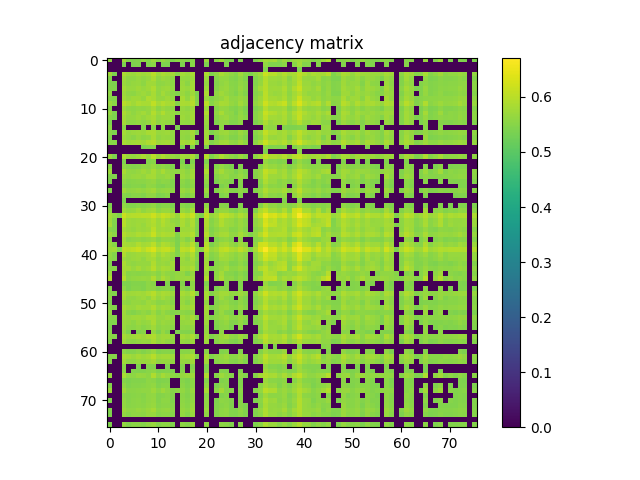

Values plotted in this chart, from the file beside it:
5.629499999999999504e-01, 0.000000000000000000e+00, 0.000000000000000000e+00, 5.752800000000000136e-01, 5.471899999999999542e-01, 5.451899999999999524e-01, 5.478800000000000336e-01, 5.612399999999999611e-01, 5.498100000000000209e-01, 5.712800000000000100e-01, 5.497999999999999554e-01, 5.657699999999999951e-01, 5.494999999999999885e-01, 5.413900000000000379e-01, 5.554599999999999538e-01, 5.524999999999999911e-01, 5.444499999999999895e-01, 5.509600000000000053e-01, 0.000000000000000000e+00, 0.000000000000000000e+00, 5.714200000000000390e-01, 0.000000000000000000e+00, 5.518899999999999917e-01, 5.735500000000000043e-01
0.000000000000000000e+00, 0.000000000000000000e+00, 0.000000000000000000e+00, 5.417600000000000193e-01, 0.000000000000000000e+00, 5.420500000000000318e-01, 5.451599999999999779e-01, 0.000000000000000000e+00, 5.472299999999999942e-01, 5.547699999999999854e-01, 0.000000000000000000e+00, 5.426900000000000057e-01, 5.423799999999999732e-01, 0.000000000000000000e+00, 0.000000000000000000e+00, 5.423599999999999532e-01, 0.000000000000000000e+00, 5.511800000000000033e-01, 0.000000000000000000e+00, 0.000000000000000000e+00, 5.415999999999999703e-01, 0.000000000000000000e+00, 0.000000000000000000e+00, 0.000000000000000000e+00
0.000000000000000000e+00, 0.000000000000000000e+00, 0.000000000000000000e+00, 0.000000000000000000e+00, 0.000000000000000000e+00, 0.000000000000000000e+00, 0.000000000000000000e+00, 0.000000000000000000e+00, 0.000000000000000000e+00, 0.000000000000000000e+00, 0.000000000000000000e+00, 0.000000000000000000e+00, 0.000000000000000000e+00, 0.000000000000000000e+00, 0.000000000000000000e+00, 0.000000000000000000e+00, 0.000000000000000000e+00, 0.000000000000000000e+00, 0.000000000000000000e+00, 0.000000000000000000e+00, 0.000000000000000000e+00, 0.000000000000000000e+00, 0.000000000000000000e+00, 0.000000000000000000e+00
5.752800000000000136e-01, 5.417600000000000193e-01, 0.000000000000000000e+00, 5.866900000000000448e-01, 5.733599999999999808e-01, 5.695700000000000207e-01, 5.770100000000000229e-01, 5.729199999999999848e-01, 5.769800000000000484e-01, 5.986900000000000555e-01, 5.726599999999999469e-01, 5.855900000000000549e-01, 5.795500000000000096e-01, 5.779699999999999838e-01, 5.519199999999999662e-01, 5.787700000000000067e-01, 5.693899999999999517e-01, 5.836799999999999766e-01, 0.000000000000000000e+00, 0.000000000000000000e+00, 5.891899999999999915e-01, 5.447199999999999820e-01, 5.596200000000000063e-01, 5.835700000000000331e-01
5.471899999999999542e-01, 0.000000000000000000e+00, 0.000000000000000000e+00, 5.733599999999999808e-01, 5.602500000000000258e-01, 5.599899999999999878e-01, 5.671100000000000030e-01, 5.611399999999999721e-01, 5.676400000000000334e-01, 5.859999999999999654e-01, 5.610399999999999832e-01, 5.713599999999999790e-01, 5.657200000000000006e-01, 5.584700000000000220e-01, 0.000000000000000000e+00, 5.644200000000000328e-01, 5.628800000000000470e-01, 5.723200000000000509e-01, 0.000000000000000000e+00, 0.000000000000000000e+00, 5.714099999999999735e-01, 0.000000000000000000e+00, 5.490399999999999725e-01, 5.626600000000000490e-01
5.451899999999999524e-01, 5.420500000000000318e-01, 0.000000000000000000e+00, 5.695700000000000207e-01, 5.599899999999999878e-01, 5.647900000000000142e-01, 5.680300000000000349e-01, 5.575299999999999701e-01, 5.750800000000000356e-01, 5.759199999999999875e-01, 5.562799999999999967e-01, 5.604700000000000237e-01, 5.660500000000000531e-01, 5.564000000000000057e-01, 0.000000000000000000e+00, 5.710199999999999720e-01, 5.557199999999999918e-01, 5.771399999999999864e-01, 0.000000000000000000e+00, 0.000000000000000000e+00, 5.645000000000000018e-01, 0.000000000000000000e+00, 5.481000000000000316e-01, 5.597199999999999953e-01
5.478800000000000336e-01, 5.451500000000000234e-01, 0.000000000000000000e+00, 5.770100000000000229e-01, 5.671100000000000030e-01, 5.680300000000000349e-01, 5.765400000000000524e-01, 5.680500000000000549e-01, 5.759100000000000330e-01, 5.888999999999999790e-01, 5.626900000000000235e-01, 5.706799999999999651e-01, 5.732000000000000428e-01, 5.622599999999999820e-01, 0.000000000000000000e+00, 5.728600000000000358e-01, 5.688499999999999668e-01, 5.819999999999999618e-01, 0.000000000000000000e+00, 0.000000000000000000e+00, 5.740300000000000402e-01, 0.000000000000000000e+00, 5.503299999999999859e-01, 5.648699999999999832e-01
5.612399999999999611e-01, 0.000000000000000000e+00, 0.000000000000000000e+00, 5.729199999999999848e-01, 5.611399999999999721e-01, 5.575299999999999701e-01, 5.680500000000000549e-01, 5.729400000000000048e-01, 5.664299999999999891e-01, 5.840300000000000491e-01, 5.602000000000000313e-01, 5.788900000000000157e-01, 5.661500000000000421e-01, 5.552300000000000013e-01, 5.454400000000000359e-01, 5.704000000000000181e-01, 5.573099999999999721e-01, 5.756099999999999550e-01, 5.409699999999999509e-01, 0.000000000000000000e+00, 5.851100000000000190e-01, 0.000000000000000000e+00, 5.597900000000000098e-01, 5.750699999999999701e-01
5.498100000000000209e-01, 5.472299999999999942e-01, 0.000000000000000000e+00, 5.769800000000000484e-01, 5.676400000000000334e-01, 5.750800000000000356e-01, 5.759100000000000330e-01, 5.664299999999999891e-01, 5.876500000000000057e-01, 5.844200000000000506e-01, 5.647400000000000198e-01, 5.642399999999999638e-01, 5.747799999999999576e-01, 5.636400000000000299e-01, 0.000000000000000000e+00, 5.836400000000000476e-01, 5.635099999999999554e-01, 5.892399999999999860e-01, 5.473400000000000487e-01, 0.000000000000000000e+00, 5.708600000000000341e-01, 5.462399999999999478e-01, 5.582399999999999585e-01, 5.662099999999999911e-01
5.712800000000000100e-01, 5.547699999999999854e-01, 0.000000000000000000e+00, 5.986900000000000555e-01, 5.859999999999999654e-01, 5.759199999999999875e-01, 5.888900000000000245e-01, 5.840300000000000491e-01, 5.844200000000000506e-01, 6.079200000000000159e-01, 5.816999999999999948e-01, 5.946900000000000519e-01, 5.847299999999999720e-01, 5.846999999999999975e-01, 5.486499999999999710e-01, 5.873000000000000442e-01, 5.839199999999999946e-01, 5.968599999999999461e-01, 5.483200000000000296e-01, 0.000000000000000000e+00, 6.009499999999999842e-01, 5.511399999999999633e-01, 5.669399999999999995e-01, 5.830499999999999572e-01
5.497999999999999554e-01, 0.000000000000000000e+00, 0.000000000000000000e+00, 5.726499999999999924e-01, 5.610399999999999832e-01, 5.562799999999999967e-01, 5.626900000000000235e-01, 5.602000000000000313e-01, 5.647400000000000198e-01, 5.816999999999999948e-01, 5.576499999999999790e-01, 5.704399999999999471e-01, 5.625700000000000145e-01, 5.598999999999999533e-01, 0.000000000000000000e+00, 5.672399999999999665e-01, 5.588300000000000489e-01, 5.739699999999999802e-01, 0.000000000000000000e+00, 0.000000000000000000e+00, 5.727900000000000214e-01, 0.000000000000000000e+00, 5.511399999999999633e-01, 5.660699999999999621e-01
5.657699999999999951e-01, 5.426900000000000057e-01, 0.000000000000000000e+00, 5.855900000000000549e-01, 5.713599999999999790e-01, 5.604700000000000237e-01, 5.706700000000000106e-01, 5.788900000000000157e-01, 5.642399999999999638e-01, 5.946900000000000519e-01, 5.704399999999999471e-01, 5.921600000000000197e-01, 5.706599999999999451e-01, 5.665000000000000036e-01, 5.540300000000000225e-01, 5.691300000000000248e-01, 5.687600000000000433e-01, 5.784599999999999742e-01, 0.000000000000000000e+00, 0.000000000000000000e+00, 5.912600000000000078e-01, 0.000000000000000000e+00, 5.601899999999999658e-01, 5.841899999999999871e-01
5.494999999999999885e-01, 5.423799999999999732e-01, 0.000000000000000000e+00, 5.795500000000000096e-01, 5.657200000000000006e-01, 5.660500000000000531e-01, 5.732000000000000428e-01, 5.661500000000000421e-01, 5.747799999999999576e-01, 5.847299999999999720e-01, 5.625700000000000145e-01, 5.706599999999999451e-01, 5.706999999999999851e-01, 5.632399999999999629e-01, 0.000000000000000000e+00, 5.723700000000000454e-01, 5.641399999999999748e-01, 5.802199999999999580e-01, 0.000000000000000000e+00, 0.000000000000000000e+00, 5.744799999999999907e-01, 0.000000000000000000e+00, 5.507900000000000018e-01, 5.655000000000000027e-01
5.413900000000000379e-01, 0.000000000000000000e+00, 0.000000000000000000e+00, 5.779699999999999838e-01, 5.584700000000000220e-01, 5.564000000000000057e-01, 5.622599999999999820e-01, 5.552300000000000013e-01, 5.636299999999999644e-01, 5.846999999999999975e-01, 5.598999999999999533e-01, 5.665000000000000036e-01, 5.632399999999999629e-01, 5.602399999999999602e-01, 0.000000000000000000e+00, 5.612899999999999556e-01, 5.593700000000000339e-01, 5.687900000000000178e-01, 0.000000000000000000e+00, 0.000000000000000000e+00, 5.681100000000000039e-01, 0.000000000000000000e+00, 5.448600000000000110e-01, 5.587600000000000344e-01
5.554599999999999538e-01, 0.000000000000000000e+00, 0.000000000000000000e+00, 5.519199999999999662e-01, 0.000000000000000000e+00, 0.000000000000000000e+00, 0.000000000000000000e+00, 5.454400000000000359e-01, 0.000000000000000000e+00, 5.486499999999999710e-01, 0.000000000000000000e+00, 5.540300000000000225e-01, 0.000000000000000000e+00, 0.000000000000000000e+00, 5.428199999999999692e-01, 0.000000000000000000e+00, 0.000000000000000000e+00, 0.000000000000000000e+00, 0.000000000000000000e+00, 0.000000000000000000e+00, 5.608800000000000452e-01, 0.000000000000000000e+00, 0.000000000000000000e+00, 5.580699999999999550e-01
5.524999999999999911e-01, 5.423599999999999532e-01, 0.000000000000000000e+00, 5.787700000000000067e-01, 5.644299999999999873e-01, 5.710199999999999720e-01, 5.728600000000000358e-01, 5.704000000000000181e-01, 5.836400000000000476e-01, 5.873000000000000442e-01, 5.672399999999999665e-01, 5.691300000000000248e-01, 5.723700000000000454e-01, 5.612899999999999556e-01, 0.000000000000000000e+00, 5.659899999999999931e-01, 5.612800000000000011e-01, 5.807299999999999685e-01, 5.427999999999999492e-01, 0.000000000000000000e+00, 5.779499999999999638e-01, 5.413499999999999979e-01, 5.575499999999999901e-01, 5.693799999999999972e-01
5.444499999999999895e-01, 0.000000000000000000e+00, 0.000000000000000000e+00, 5.693899999999999517e-01, 5.628800000000000470e-01, 5.557199999999999918e-01, 5.688499999999999668e-01, 5.573099999999999721e-01, 5.635099999999999554e-01, 5.839199999999999946e-01, 5.588300000000000489e-01, 5.687600000000000433e-01, 5.641399999999999748e-01, 5.593700000000000339e-01, 0.000000000000000000e+00, 5.612700000000000466e-01, 5.578999999999999515e-01, 5.736200000000000188e-01, 0.000000000000000000e+00, 0.000000000000000000e+00, 5.732599999999999918e-01, 0.000000000000000000e+00, 5.426699999999999857e-01, 5.574599999999999556e-01
5.509600000000000053e-01, 5.511800000000000033e-01, 0.000000000000000000e+00, 5.836799999999999766e-01, 5.723200000000000509e-01, 5.771399999999999864e-01, 5.819999999999999618e-01, 5.756099999999999550e-01, 5.892399999999999860e-01, 5.968599999999999461e-01, 5.739699999999999802e-01, 5.784599999999999742e-01, 5.802100000000000035e-01, 5.687900000000000178e-01, 0.000000000000000000e+00, 5.807299999999999685e-01, 5.736200000000000188e-01, 5.896799999999999820e-01, 5.469899999999999762e-01, 0.000000000000000000e+00, 5.857299999999999729e-01, 5.479600000000000026e-01, 5.598499999999999588e-01, 5.748600000000000376e-01
0.000000000000000000e+00, 0.000000000000000000e+00, 0.000000000000000000e+00, 0.000000000000000000e+00, 0.000000000000000000e+00, 0.000000000000000000e+00, 0.000000000000000000e+00, 5.409699999999999509e-01, 5.473400000000000487e-01, 5.483200000000000296e-01, 0.000000000000000000e+00, 0.000000000000000000e+00, 0.000000000000000000e+00, 0.000000000000000000e+00, 0.000000000000000000e+00, 5.427999999999999492e-01, 0.000000000000000000e+00, 5.469899999999999762e-01, 0.000000000000000000e+00, 0.000000000000000000e+00, 5.429000000000000492e-01, 0.000000000000000000e+00, 0.000000000000000000e+00, 0.000000000000000000e+00
0.000000000000000000e+00, 0.000000000000000000e+00, 0.000000000000000000e+00, 0.000000000000000000e+00, 0.000000000000000000e+00, 0.000000000000000000e+00, 0.000000000000000000e+00, 0.000000000000000000e+00, 0.000000000000000000e+00, 0.000000000000000000e+00, 0.000000000000000000e+00, 0.000000000000000000e+00, 0.000000000000000000e+00, 0.000000000000000000e+00, 0.000000000000000000e+00, 0.000000000000000000e+00, 0.000000000000000000e+00, 0.000000000000000000e+00, 0.000000000000000000e+00, 0.000000000000000000e+00, 0.000000000000000000e+00, 0.000000000000000000e+00, 0.000000000000000000e+00, 0.000000000000000000e+00
5.714200000000000390e-01, 5.415999999999999703e-01, 0.000000000000000000e+00, 5.891899999999999915e-01, 5.714099999999999735e-01, 5.645099999999999563e-01, 5.740300000000000402e-01, 5.851100000000000190e-01, 5.708600000000000341e-01, 6.009499999999999842e-01, 5.727900000000000214e-01, 5.912600000000000078e-01, 5.744799999999999907e-01, 5.681100000000000039e-01, 5.608800000000000452e-01, 5.779499999999999638e-01, 5.732599999999999918e-01, 5.857299999999999729e-01, 5.429000000000000492e-01, 0.000000000000000000e+00, 5.970999999999999641e-01, 5.445999999999999730e-01, 5.675000000000000044e-01, 5.881999999999999451e-01
0.000000000000000000e+00, 0.000000000000000000e+00, 0.000000000000000000e+00, 5.447300000000000475e-01, 0.000000000000000000e+00, 0.000000000000000000e+00, 0.000000000000000000e+00, 0.000000000000000000e+00, 5.462500000000000133e-01, 5.511399999999999633e-01, 0.000000000000000000e+00, 0.000000000000000000e+00, 0.000000000000000000e+00, 0.000000000000000000e+00, 0.000000000000000000e+00, 5.413599999999999524e-01, 0.000000000000000000e+00, 5.479600000000000026e-01, 0.000000000000000000e+00, 0.000000000000000000e+00, 5.445999999999999730e-01, 0.000000000000000000e+00, 0.000000000000000000e+00, 0.000000000000000000e+00
5.518899999999999917e-01, 0.000000000000000000e+00, 0.000000000000000000e+00, 5.596200000000000063e-01, 5.490399999999999725e-01, 5.481000000000000316e-01, 5.503299999999999859e-01, 5.597900000000000098e-01, 5.582399999999999585e-01, 5.669399999999999995e-01, 5.511399999999999633e-01, 5.601899999999999658e-01, 5.507800000000000473e-01, 5.448600000000000110e-01, 0.000000000000000000e+00, 5.575499999999999901e-01, 5.426699999999999857e-01, 5.598499999999999588e-01, 0.000000000000000000e+00, 0.000000000000000000e+00, 5.675000000000000044e-01, 0.000000000000000000e+00, 5.493900000000000450e-01, 5.614500000000000046e-01
5.735500000000000043e-01, 0.000000000000000000e+00, 0.000000000000000000e+00, 5.835700000000000331e-01, 5.626600000000000490e-01, 5.597199999999999953e-01, 5.648699999999999832e-01, 5.750699999999999701e-01, 5.662099999999999911e-01, 5.830499999999999572e-01, 5.660699999999999621e-01, 5.841899999999999871e-01, 5.655000000000000027e-01, 5.587600000000000344e-01, 5.580699999999999550e-01, 5.693799999999999972e-01, 5.574599999999999556e-01, 5.748600000000000376e-01, 0.000000000000000000e+00, 0.000000000000000000e+00, 5.881999999999999451e-01, 0.000000000000000000e+00, 5.614500000000000046e-01, 5.809400000000000119e-01
5.436900000000000066e-01, 5.446400000000000130e-01, 0.000000000000000000e+00, 5.708999999999999631e-01, 5.621699999999999475e-01, 5.684399999999999453e-01, 5.703799999999999981e-01, 5.651899999999999702e-01, 5.793599999999999861e-01, 5.813099999999999934e-01, 5.622000000000000330e-01, 5.634500000000000064e-01, 5.696900000000000297e-01, 5.604799999999999782e-01, 0.000000000000000000e+00, 5.722099999999999964e-01, 5.626600000000000490e-01, 5.791399999999999881e-01, 0.000000000000000000e+00, 0.000000000000000000e+00, 5.694799999999999862e-01, 0.000000000000000000e+00, 5.506199999999999983e-01, 5.613599999999999701e-01
5.420800000000000063e-01, 0.000000000000000000e+00, 0.000000000000000000e+00, 5.602399999999999602e-01, 5.482399999999999496e-01, 5.513500000000000068e-01, 5.543099999999999694e-01, 5.542099999999999804e-01, 5.597499999999999698e-01, 5.649899999999999922e-01, 5.489600000000000035e-01, 5.569899999999999851e-01, 5.547800000000000509e-01, 5.442799999999999860e-01, 0.000000000000000000e+00, 5.575900000000000301e-01, 5.480000000000000426e-01, 5.633700000000000374e-01, 0.000000000000000000e+00, 0.000000000000000000e+00, 5.590800000000000214e-01, 0.000000000000000000e+00, 5.411299999999999999e-01, 5.564900000000000402e-01
0.000000000000000000e+00, 0.000000000000000000e+00, 0.000000000000000000e+00, 5.493299999999999850e-01, 5.440800000000000081e-01, 5.487100000000000311e-01, 5.487699999999999800e-01, 5.448300000000000365e-01, 5.594400000000000484e-01, 5.581599999999999895e-01, 5.429500000000000437e-01, 5.427899999999999947e-01, 5.487199999999999855e-01, 5.430500000000000327e-01, 0.000000000000000000e+00, 5.518699999999999717e-01, 5.431899999999999507e-01, 5.563599999999999657e-01, 0.000000000000000000e+00, 0.000000000000000000e+00, 5.487199999999999855e-01, 0.000000000000000000e+00, 0.000000000000000000e+00, 5.408399999999999874e-01
5.441700000000000426e-01, 0.000000000000000000e+00, 0.000000000000000000e+00, 5.731500000000000483e-01, 5.612200000000000522e-01, 5.628499999999999615e-01, 5.675099999999999589e-01, 5.622899999999999565e-01, 5.716599999999999460e-01, 5.786700000000000177e-01, 5.583900000000000530e-01, 5.629999999999999449e-01, 5.655299999999999772e-01, 5.570899999999999741e-01, 0.000000000000000000e+00, 5.691199999999999593e-01, 5.604400000000000492e-01, 5.765400000000000524e-01, 0.000000000000000000e+00, 0.000000000000000000e+00, 5.699400000000000022e-01, 0.000000000000000000e+00, 5.474599999999999467e-01, 5.588800000000000434e-01
0.000000000000000000e+00, 0.000000000000000000e+00, 0.000000000000000000e+00, 5.510500000000000398e-01, 5.443900000000000405e-01, 5.515600000000000502e-01, 5.514099999999999557e-01, 5.480199999999999516e-01, 5.597299999999999498e-01, 5.589499999999999469e-01, 5.421399999999999553e-01, 5.435600000000000431e-01, 5.513900000000000468e-01, 0.000000000000000000e+00, 0.000000000000000000e+00, 5.553700000000000303e-01, 5.435100000000000486e-01, 5.610100000000000087e-01, 0.000000000000000000e+00, 0.000000000000000000e+00, 5.512099999999999778e-01, 0.000000000000000000e+00, 0.000000000000000000e+00, 5.454499999999999904e-01
0.000000000000000000e+00, 0.000000000000000000e+00, 0.000000000000000000e+00, 5.418899999999999828e-01, 0.000000000000000000e+00, 0.000000000000000000e+00, 0.000000000000000000e+00, 0.000000000000000000e+00, 0.000000000000000000e+00, 0.000000000000000000e+00, 0.000000000000000000e+00, 0.000000000000000000e+00, 0.000000000000000000e+00, 0.000000000000000000e+00, 0.000000000000000000e+00, 0.000000000000000000e+00, 0.000000000000000000e+00, 0.000000000000000000e+00, 0.000000000000000000e+00, 0.000000000000000000e+00, 0.000000000000000000e+00, 0.000000000000000000e+00, 0.000000000000000000e+00, 0.000000000000000000e+00
5.407999999999999474e-01, 0.000000000000000000e+00, 0.000000000000000000e+00, 5.608800000000000452e-01, 5.464599999999999458e-01, 5.471500000000000252e-01, 5.531399999999999650e-01, 5.491899999999999560e-01, 5.546600000000000419e-01, 5.614000000000000101e-01, 5.451399999999999579e-01, 5.531700000000000506e-01, 5.510000000000000453e-01, 5.427800000000000402e-01, 0.000000000000000000e+00, 5.530899999999999705e-01, 5.447699999999999765e-01, 5.584999999999999964e-01, 0.000000000000000000e+00, 0.000000000000000000e+00, 5.588699999999999779e-01, 0.000000000000000000e+00, 0.000000000000000000e+00, 5.526100000000000456e-01
5.589199999999999724e-01, 0.000000000000000000e+00, 0.000000000000000000e+00, 5.721899999999999764e-01, 5.624400000000000510e-01, 5.656900000000000261e-01, 5.776099999999999568e-01, 5.620899999999999785e-01, 5.726099999999999524e-01, 5.795099999999999696e-01, 5.579199999999999715e-01, 5.676900000000000279e-01, 5.682599999999999874e-01, 5.571500000000000341e-01, 0.000000000000000000e+00, 5.672599999999999865e-01, 5.580000000000000515e-01, 5.804500000000000215e-01, 0.000000000000000000e+00, 0.000000000000000000e+00, 5.769900000000000029e-01, 0.000000000000000000e+00, 5.486199999999999966e-01, 5.655700000000000172e-01
5.786700000000000177e-01, 5.617699999999999916e-01, 5.431399999999999562e-01, 6.186199999999999477e-01, 5.936900000000000510e-01, 5.963800000000000212e-01, 5.997700000000000253e-01, 6.007099999999999662e-01, 6.022800000000000376e-01, 6.201499999999999790e-01, 5.955899999999999528e-01, 6.142900000000000027e-01, 6.035000000000000364e-01, 5.898299999999999654e-01, 5.664900000000000491e-01, 6.087700000000000333e-01, 5.929999999999999716e-01, 6.171900000000000164e-01, 5.631699999999999484e-01, 5.441799999999999971e-01, 6.101100000000000412e-01, 5.647999999999999687e-01, 5.794200000000000461e-01, 6.097399999999999487e-01
5.744500000000000162e-01, 5.432099999999999707e-01, 0.000000000000000000e+00, 5.966599999999999682e-01, 5.721800000000000219e-01, 5.711800000000000210e-01, 5.727600000000000469e-01, 5.723599999999999799e-01, 5.802500000000000435e-01, 5.948999999999999844e-01, 5.731300000000000283e-01, 5.936200000000000365e-01, 5.778600000000000403e-01, 5.657200000000000006e-01, 5.592500000000000249e-01, 5.850699999999999790e-01, 5.692500000000000338e-01, 5.894700000000000495e-01, 5.452200000000000379e-01, 0.000000000000000000e+00, 5.907599999999999518e-01, 5.489899999999999780e-01, 5.644700000000000273e-01, 5.913300000000000223e-01
5.797799999999999621e-01, 5.445499999999999785e-01, 0.000000000000000000e+00, 5.984099999999999975e-01, 5.740100000000000202e-01, 5.712500000000000355e-01, 5.756499999999999950e-01, 5.686099999999999488e-01, 5.798400000000000221e-01, 5.922300000000000342e-01, 5.739800000000000457e-01, 5.903599999999999959e-01, 5.794099999999999806e-01, 5.726400000000000379e-01, 5.600300000000000278e-01, 5.850100000000000300e-01, 5.680800000000000294e-01, 5.897700000000000164e-01, 5.462799999999999878e-01, 0.000000000000000000e+00, 5.905399999999999539e-01, 5.510199999999999543e-01, 5.665799999999999725e-01, 5.922300000000000342e-01
5.513799999999999812e-01, 5.447300000000000475e-01, 0.000000000000000000e+00, 5.816700000000000204e-01, 5.692500000000000338e-01, 5.653599999999999737e-01, 5.720100000000000184e-01, 5.694000000000000172e-01, 5.761800000000000255e-01, 6.007900000000000462e-01, 5.741100000000000092e-01, 5.786700000000000177e-01, 5.743399999999999617e-01, 5.730199999999999738e-01, 0.000000000000000000e+00, 5.732399999999999718e-01, 5.722300000000000164e-01, 5.817200000000000149e-01, 5.433499999999999996e-01, 0.000000000000000000e+00, 5.826099999999999612e-01, 5.439899999999999736e-01, 5.575400000000000356e-01, 5.712899999999999645e-01
5.696400000000000352e-01, 5.551800000000000068e-01, 0.000000000000000000e+00, 5.931999999999999496e-01, 5.817600000000000549e-01, 5.770499999999999519e-01, 5.894200000000000550e-01, 5.823599999999999888e-01, 5.879999999999999671e-01, 6.144899999999999807e-01, 5.813899999999999624e-01, 5.908099999999999463e-01, 5.870900000000000007e-01, 5.840199999999999836e-01, 5.462500000000000133e-01, 5.839699999999999891e-01, 5.797400000000000331e-01, 5.953000000000000513e-01, 5.479600000000000026e-01, 0.000000000000000000e+00, 5.974399999999999711e-01, 5.505299999999999638e-01, 5.674299999999999899e-01, 5.805700000000000305e-01
5.536900000000000155e-01, 0.000000000000000000e+00, 0.000000000000000000e+00, 5.776299999999999768e-01, 5.557800000000000518e-01, 5.587999999999999634e-01, 5.616600000000000481e-01, 5.567400000000000126e-01, 5.627299999999999525e-01, 5.715900000000000425e-01, 5.518199999999999772e-01, 5.655900000000000372e-01, 5.631199999999999539e-01, 5.560100000000000042e-01, 5.411299999999999999e-01, 5.672199999999999465e-01, 5.503299999999999859e-01, 5.710699999999999665e-01, 0.000000000000000000e+00, 0.000000000000000000e+00, 5.727299999999999613e-01, 0.000000000000000000e+00, 5.436199999999999921e-01, 5.584700000000000220e-01
5.694500000000000117e-01, 5.528800000000000381e-01, 0.000000000000000000e+00, 5.843300000000000161e-01, 5.779199999999999893e-01, 5.754799999999999915e-01, 5.925099999999999811e-01, 5.789600000000000302e-01, 5.829900000000000082e-01, 6.026599999999999735e-01, 5.695599999999999552e-01, 5.910699999999999843e-01, 5.828799999999999537e-01, 5.692500000000000338e-01, 5.428800000000000292e-01, 5.839999999999999636e-01, 5.743300000000000072e-01, 5.954199999999999493e-01, 5.445900000000000185e-01, 0.000000000000000000e+00, 5.960900000000000087e-01, 5.419399999999999773e-01, 5.605499999999999927e-01, 5.785700000000000287e-01
5.738999999999999657e-01, 5.772699999999999498e-01, 5.416900000000000048e-01, 6.056399999999999562e-01, 5.985500000000000265e-01, 6.050200000000000022e-01, 6.151299999999999546e-01, 5.965599999999999792e-01, 6.167200000000000459e-01, 6.346199999999999619e-01, 5.967900000000000427e-01, 6.105599999999999916e-01, 6.129000000000000004e-01, 5.949900000000000189e-01, 5.463799999999999768e-01, 6.053500000000000547e-01, 5.993000000000000549e-01, 6.235399999999999832e-01, 5.635799999999999699e-01, 5.514799999999999702e-01, 6.074699999999999545e-01, 5.679100000000000259e-01, 5.793800000000000061e-01, 6.007599999999999607e-01
5.631199999999999539e-01, 5.462599999999999678e-01, 0.000000000000000000e+00, 5.888099999999999445e-01, 5.688299999999999468e-01, 5.713599999999999790e-01, 5.749999999999999556e-01, 5.734399999999999498e-01, 5.810499999999999554e-01, 5.967099999999999627e-01, 5.711500000000000465e-01, 5.884300000000000086e-01, 5.790100000000000247e-01, 5.678199999999999914e-01, 5.462099999999999733e-01, 5.844700000000000450e-01, 5.712300000000000155e-01, 5.925099999999999811e-01, 5.454299999999999704e-01, 0.000000000000000000e+00, 5.843199999999999505e-01, 5.481700000000000461e-01, 5.611199999999999521e-01, 5.848600000000000465e-01
5.585599999999999454e-01, 5.484299999999999731e-01, 0.000000000000000000e+00, 5.727299999999999613e-01, 5.648300000000000542e-01, 5.699100000000000277e-01, 5.724700000000000344e-01, 5.612800000000000011e-01, 5.779900000000000038e-01, 5.823599999999999888e-01, 5.622399999999999620e-01, 5.763000000000000345e-01, 5.727400000000000269e-01, 5.618100000000000316e-01, 0.000000000000000000e+00, 5.739699999999999802e-01, 5.606999999999999762e-01, 5.816000000000000059e-01, 5.497499999999999609e-01, 0.000000000000000000e+00, 5.718999999999999639e-01, 5.445600000000000440e-01, 5.553599999999999648e-01, 5.761100000000000110e-01
5.453299999999999814e-01, 0.000000000000000000e+00, 0.000000000000000000e+00, 5.854099999999999859e-01, 5.659199999999999786e-01, 5.594000000000000083e-01, 5.649100000000000232e-01, 5.646099999999999453e-01, 5.663599999999999746e-01, 5.906700000000000284e-01, 5.662500000000000311e-01, 5.713399999999999590e-01, 5.664500000000000091e-01, 5.746799999999999686e-01, 0.000000000000000000e+00, 5.707999999999999741e-01, 5.691000000000000503e-01, 5.753500000000000281e-01, 5.412200000000000344e-01, 0.000000000000000000e+00, 5.776799999999999713e-01, 0.000000000000000000e+00, 5.521099999999999897e-01, 5.593000000000000194e-01
5.513500000000000068e-01, 5.494700000000000140e-01, 0.000000000000000000e+00, 5.816799999999999748e-01, 5.779300000000000548e-01, 5.680500000000000549e-01, 5.810699999999999754e-01, 5.690300000000000358e-01, 5.763700000000000490e-01, 5.993300000000000294e-01, 5.700499999999999456e-01, 5.831499999999999462e-01, 5.773399999999999643e-01, 5.740699999999999692e-01, 0.000000000000000000e+00, 5.799100000000000366e-01, 5.761300000000000310e-01, 5.877900000000000347e-01, 5.429300000000000237e-01, 0.000000000000000000e+00, 5.823500000000000343e-01, 5.469399999999999817e-01, 5.562700000000000422e-01, 5.664000000000000146e-01
5.716099999999999515e-01, 0.000000000000000000e+00, 0.000000000000000000e+00, 5.813399999999999679e-01, 5.525099999999999456e-01, 5.540899999999999714e-01, 5.516499999999999737e-01, 5.552099999999999813e-01, 5.582899999999999530e-01, 5.664400000000000546e-01, 5.523099999999999676e-01, 5.715900000000000425e-01, 5.586799999999999544e-01, 5.544000000000000039e-01, 5.617100000000000426e-01, 5.664000000000000146e-01, 5.429199999999999582e-01, 5.662599999999999856e-01, 0.000000000000000000e+00, 0.000000000000000000e+00, 5.749400000000000066e-01, 0.000000000000000000e+00, 5.575299999999999701e-01, 5.792800000000000171e-01
5.881800000000000361e-01, 0.000000000000000000e+00, 0.000000000000000000e+00, 5.961999999999999522e-01, 5.578300000000000480e-01, 5.626900000000000235e-01, 5.655299999999999772e-01, 5.665299999999999780e-01, 5.657900000000000151e-01, 5.923000000000000487e-01, 5.598300000000000498e-01, 5.849199999999999955e-01, 5.716200000000000170e-01, 5.553200000000000358e-01, 5.664200000000000346e-01, 5.678199999999999914e-01, 5.695500000000000007e-01, 5.735599999999999588e-01, 0.000000000000000000e+00, 0.000000000000000000e+00, 5.924899999999999611e-01, 0.000000000000000000e+00, 5.602399999999999602e-01, 5.861399999999999944e-01
0.000000000000000000e+00, 0.000000000000000000e+00, 0.000000000000000000e+00, 5.447199999999999820e-01, 5.418300000000000338e-01, 5.461700000000000443e-01, 5.472299999999999942e-01, 5.445699999999999985e-01, 5.570699999999999541e-01, 5.516999999999999682e-01, 0.000000000000000000e+00, 0.000000000000000000e+00, 5.473500000000000032e-01, 0.000000000000000000e+00, 0.000000000000000000e+00, 5.476299999999999502e-01, 0.000000000000000000e+00, 5.562200000000000477e-01, 0.000000000000000000e+00, 0.000000000000000000e+00, 5.451000000000000290e-01, 0.000000000000000000e+00, 0.000000000000000000e+00, 0.000000000000000000e+00
5.484700000000000131e-01, 0.000000000000000000e+00, 0.000000000000000000e+00, 5.600600000000000023e-01, 5.421399999999999553e-01, 5.491099999999999870e-01, 5.491599999999999815e-01, 5.443999999999999950e-01, 5.571800000000000086e-01, 5.579600000000000115e-01, 5.433299999999999796e-01, 5.484499999999999931e-01, 5.519100000000000117e-01, 5.412799999999999834e-01, 0.000000000000000000e+00, 5.566299999999999581e-01, 5.410500000000000309e-01, 5.614200000000000301e-01, 0.000000000000000000e+00, 0.000000000000000000e+00, 5.589699999999999669e-01, 0.000000000000000000e+00, 5.415299999999999558e-01, 5.537499999999999645e-01
5.526100000000000456e-01, 5.472500000000000142e-01, 0.000000000000000000e+00, 5.862300000000000288e-01, 5.740699999999999692e-01, 5.761500000000000510e-01, 5.788799999999999502e-01, 5.764599999999999724e-01, 5.861800000000000344e-01, 5.985399999999999610e-01, 5.755099999999999660e-01, 5.874099999999999877e-01, 5.801800000000000290e-01, 5.709400000000000031e-01, 0.000000000000000000e+00, 5.841499999999999471e-01, 5.733000000000000318e-01, 5.931499999999999551e-01, 5.491099999999999870e-01, 0.000000000000000000e+00, 5.845900000000000540e-01, 5.478899999999999881e-01, 5.648800000000000487e-01, 5.782800000000000162e-01
5.564700000000000202e-01, 0.000000000000000000e+00, 0.000000000000000000e+00, 5.808400000000000230e-01, 5.635299999999999754e-01, 5.609699999999999687e-01, 5.682300000000000129e-01, 5.718299999999999494e-01, 5.628100000000000325e-01, 5.853800000000000114e-01, 5.643899999999999473e-01, 5.778699999999999948e-01, 5.665799999999999725e-01, 5.584099999999999620e-01, 0.000000000000000000e+00, 5.701100000000000056e-01, 5.627900000000000125e-01, 5.731199999999999628e-01, 0.000000000000000000e+00, 0.000000000000000000e+00, 5.774399999999999533e-01, 0.000000000000000000e+00, 5.511200000000000543e-01, 5.720499999999999474e-01
5.417800000000000393e-01, 0.000000000000000000e+00, 0.000000000000000000e+00, 5.653700000000000392e-01, 5.572500000000000231e-01, 5.645000000000000018e-01, 5.648100000000000342e-01, 5.611899999999999666e-01, 5.723200000000000509e-01, 5.673899999999999499e-01, 5.551399999999999668e-01, 5.563599999999999657e-01, 5.629199999999999759e-01, 5.514999999999999902e-01, 0.000000000000000000e+00, 5.680399999999999894e-01, 5.513799999999999812e-01, 5.736200000000000188e-01, 0.000000000000000000e+00, 0.000000000000000000e+00, 5.632599999999999829e-01, 0.000000000000000000e+00, 5.485400000000000276e-01, 5.588600000000000234e-01
5.523799999999999821e-01, 5.469000000000000528e-01, 0.000000000000000000e+00, 5.806799999999999740e-01, 5.695200000000000262e-01, 5.690699999999999648e-01, 5.775000000000000133e-01, 5.732500000000000373e-01, 5.769600000000000284e-01, 5.916099999999999692e-01, 5.678800000000000514e-01, 5.779199999999999893e-01, 5.743200000000000527e-01, 5.649600000000000177e-01, 0.000000000000000000e+00, 5.753500000000000281e-01, 5.705599999999999561e-01, 5.839600000000000346e-01, 0.000000000000000000e+00, 0.000000000000000000e+00, 5.782300000000000217e-01, 5.418899999999999828e-01, 5.538699999999999735e-01, 5.705599999999999561e-01
5.634000000000000119e-01, 0.000000000000000000e+00, 0.000000000000000000e+00, 5.722000000000000419e-01, 5.523200000000000331e-01, 5.481099999999999861e-01, 5.547900000000000054e-01, 5.619699999999999696e-01, 5.537999999999999590e-01, 5.720800000000000329e-01, 5.530800000000000161e-01, 5.685599999999999543e-01, 5.550699999999999523e-01, 5.465799999999999548e-01, 5.506699999999999928e-01, 5.580500000000000460e-01, 5.526400000000000201e-01, 5.600800000000000223e-01, 0.000000000000000000e+00, 0.000000000000000000e+00, 5.771300000000000319e-01, 0.000000000000000000e+00, 5.497100000000000319e-01, 5.667499999999999760e-01
5.528600000000000181e-01, 5.485799999999999566e-01, 0.000000000000000000e+00, 5.742500000000000382e-01, 5.680199999999999694e-01, 5.726999999999999869e-01, 5.764099999999999779e-01, 5.692000000000000393e-01, 5.838200000000000056e-01, 5.832500000000000462e-01, 5.651399999999999757e-01, 5.659300000000000441e-01, 5.728299999999999503e-01, 5.640500000000000513e-01, 0.000000000000000000e+00, 5.752899999999999681e-01, 5.640899999999999803e-01, 5.828999999999999737e-01, 5.467999999999999527e-01, 0.000000000000000000e+00, 5.725999999999999979e-01, 5.433999999999999941e-01, 5.569100000000000161e-01, 5.654200000000000337e-01
5.437100000000000266e-01, 5.431399999999999562e-01, 0.000000000000000000e+00, 5.707100000000000506e-01, 5.647999999999999687e-01, 5.580000000000000515e-01, 5.698199999999999932e-01, 5.622000000000000330e-01, 5.667499999999999760e-01, 5.869799999999999462e-01, 5.612399999999999611e-01, 5.700699999999999656e-01, 5.661800000000000166e-01, 5.623700000000000365e-01, 0.000000000000000000e+00, 5.658499999999999641e-01, 5.676299999999999679e-01, 5.765500000000000069e-01, 0.000000000000000000e+00, 0.000000000000000000e+00, 5.720100000000000184e-01, 0.000000000000000000e+00, 5.458699999999999664e-01, 5.565999999999999837e-01
5.421099999999999808e-01, 0.000000000000000000e+00, 0.000000000000000000e+00, 5.691300000000000248e-01, 5.570199999999999596e-01, 5.547499999999999654e-01, 5.613200000000000411e-01, 5.528800000000000381e-01, 5.606900000000000217e-01, 5.749900000000000011e-01, 5.556999999999999718e-01, 5.628199999999999870e-01, 5.598999999999999533e-01, 5.557199999999999918e-01, 0.000000000000000000e+00, 5.599499999999999478e-01, 5.568600000000000216e-01, 5.663700000000000401e-01, 0.000000000000000000e+00, 0.000000000000000000e+00, 5.632200000000000539e-01, 0.000000000000000000e+00, 5.419000000000000483e-01, 5.551300000000000123e-01
5.522700000000000387e-01, 0.000000000000000000e+00, 0.000000000000000000e+00, 5.662300000000000111e-01, 5.424099999999999477e-01, 0.000000000000000000e+00, 5.440599999999999881e-01, 5.507900000000000018e-01, 0.000000000000000000e+00, 5.644900000000000473e-01, 5.428500000000000547e-01, 5.663300000000000001e-01, 5.457300000000000484e-01, 0.000000000000000000e+00, 5.413599999999999524e-01, 5.479899999999999771e-01, 5.449199999999999600e-01, 5.512599999999999723e-01, 0.000000000000000000e+00, 0.000000000000000000e+00, 5.651300000000000212e-01, 0.000000000000000000e+00, 0.000000000000000000e+00, 5.607299999999999507e-01
5.542099999999999804e-01, 5.505100000000000549e-01, 0.000000000000000000e+00, 5.808999999999999719e-01, 5.717200000000000060e-01, 5.726700000000000124e-01, 5.810400000000000009e-01, 5.732000000000000428e-01, 5.827900000000000302e-01, 5.909799999999999498e-01, 5.669899999999999940e-01, 5.743700000000000472e-01, 5.760600000000000165e-01, 5.669800000000000395e-01, 0.000000000000000000e+00, 5.773899999999999588e-01, 5.699499999999999567e-01, 5.869600000000000373e-01, 5.474499999999999922e-01, 0.000000000000000000e+00, 5.768100000000000449e-01, 5.439899999999999736e-01, 5.567400000000000126e-01, 5.692300000000000137e-01
5.471099999999999852e-01, 0.000000000000000000e+00, 0.000000000000000000e+00, 5.754599999999999715e-01, 5.594500000000000028e-01, 5.573599999999999666e-01, 5.620899999999999785e-01, 5.675799999999999734e-01, 5.647499999999999742e-01, 5.840999999999999526e-01, 5.642899999999999583e-01, 5.736099999999999532e-01, 5.634799999999999809e-01, 5.602200000000000513e-01, 0.000000000000000000e+00, 5.646299999999999653e-01, 5.609300000000000397e-01, 5.704700000000000326e-01, 0.000000000000000000e+00, 0.000000000000000000e+00, 5.732899999999999663e-01, 0.000000000000000000e+00, 5.532700000000000395e-01, 5.654400000000000537e-01
0.000000000000000000e+00, 0.000000000000000000e+00, 0.000000000000000000e+00, 0.000000000000000000e+00, 0.000000000000000000e+00, 0.000000000000000000e+00, 0.000000000000000000e+00, 0.000000000000000000e+00, 0.000000000000000000e+00, 0.000000000000000000e+00, 0.000000000000000000e+00, 0.000000000000000000e+00, 0.000000000000000000e+00, 0.000000000000000000e+00, 0.000000000000000000e+00, 0.000000000000000000e+00, 0.000000000000000000e+00, 0.000000000000000000e+00, 0.000000000000000000e+00, 0.000000000000000000e+00, 0.000000000000000000e+00, 0.000000000000000000e+00, 0.000000000000000000e+00, 0.000000000000000000e+00
0.000000000000000000e+00, 0.000000000000000000e+00, 0.000000000000000000e+00, 5.561399999999999677e-01, 5.456900000000000084e-01, 5.456800000000000539e-01, 5.534400000000000430e-01, 5.458800000000000319e-01, 5.559500000000000552e-01, 5.675900000000000389e-01, 5.448699999999999655e-01, 5.491599999999999815e-01, 5.504200000000000204e-01, 5.437400000000000011e-01, 0.000000000000000000e+00, 5.519800000000000262e-01, 5.508499999999999508e-01, 5.613000000000000211e-01, 0.000000000000000000e+00, 0.000000000000000000e+00, 5.555700000000000083e-01, 0.000000000000000000e+00, 0.000000000000000000e+00, 5.433900000000000396e-01
... 15 more rows
